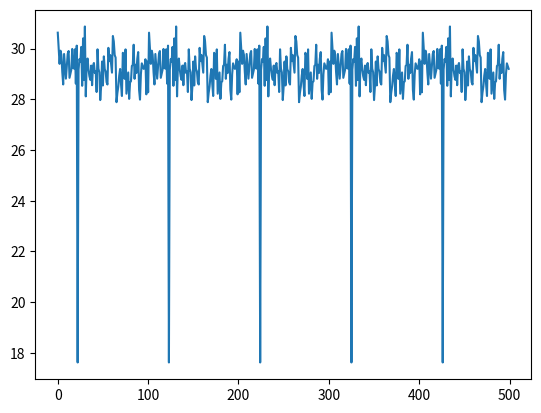

Python code for this plot:
import math
from itertools import product

raw_data = """p=26,88 v=80,92
p=2,90 v=77,99
p=43,54 v=-92,-36
p=96,14 v=-15,13
p=33,54 v=97,-64
p=94,53 v=55,67
p=45,28 v=79,6
p=64,90 v=-49,54
p=71,41 v=-9,67
p=15,37 v=58,-14
p=43,53 v=9,8
p=57,88 v=43,-55
p=37,96 v=-30,-69
p=35,54 v=-57,22
p=56,35 v=23,53
p=84,66 v=-94,75
p=15,30 v=-43,21
p=10,97 v=24,-99
p=88,63 v=21,-54
p=77,56 v=47,75
p=83,30 v=38,-38
p=95,97 v=-2,-91
p=7,32 v=-1,-42
p=62,84 v=-66,69
p=79,66 v=-48,-34
p=54,39 v=-12,21
p=87,9 v=-6,-39
p=66,101 v=-57,-87
p=47,83 v=-48,69
p=48,24 v=2,28
p=71,48 v=-14,-73
p=25,36 v=40,-66
p=10,12 v=-29,5
p=44,10 v=-79,-17
p=9,65 v=-7,-65
p=12,83 v=77,-85
p=70,38 v=-69,-19
p=60,38 v=-31,-15
p=98,20 v=7,-38
p=38,73 v=-61,33
p=34,32 v=-21,-96
p=48,44 v=-19,-34
p=26,49 v=-50,29
p=79,84 v=82,-93
p=50,43 v=41,57
p=9,76 v=-19,-80
p=81,20 v=25,36
p=18,19 v=45,-2
p=36,85 v=-34,89
p=38,16 v=63,75
p=45,31 v=-18,-78
p=7,42 v=-16,66
p=55,57 v=-77,-11
p=30,28 v=-43,-23
p=57,58 v=43,-49
p=36,57 v=97,-58
p=7,47 v=-64,-14
p=73,33 v=26,-48
p=52,48 v=7,-48
p=42,66 v=23,75
p=77,8 v=-28,-82
p=52,99 v=44,4
p=27,15 v=37,-3
p=72,57 v=65,53
p=59,85 v=69,-54
p=58,50 v=57,-95
p=54,73 v=-66,-19
p=54,64 v=31,-95
p=91,33 v=53,-43
p=67,2 v=-5,34
p=58,65 v=-31,38
p=65,93 v=62,17
p=68,59 v=-44,-42
p=9,27 v=-60,-99
p=4,73 v=77,-87
p=88,60 v=18,-20
p=82,9 v=-96,-9
p=99,39 v=-11,-24
p=23,18 v=-56,28
p=63,101 v=66,-48
p=4,63 v=-46,97
p=41,80 v=31,-49
p=21,25 v=45,36
p=89,43 v=-2,63
p=37,78 v=11,86
p=37,100 v=32,93
p=77,33 v=-94,29
p=25,34 v=-12,-81
p=31,87 v=-30,70
p=40,37 v=62,7
p=16,102 v=-82,4
p=98,45 v=-8,95
p=60,23 v=-53,-60
p=12,83 v=-8,19
p=49,8 v=-70,-39
p=38,27 v=25,-49
p=95,25 v=-59,28
p=42,56 v=18,-51
p=5,28 v=24,-73
p=92,73 v=7,33
p=41,27 v=88,80
p=78,16 v=18,3
p=11,80 v=99,62
p=100,56 v=46,98
p=97,47 v=20,8
p=27,6 v=-78,78
p=45,12 v=-48,-98
p=41,29 v=-44,-46
p=84,69 v=-76,-94
p=89,4 v=-70,-52
p=40,62 v=-60,72
p=62,26 v=40,-48
p=21,55 v=23,-87
p=80,45 v=-49,-82
p=28,100 v=23,49
p=67,38 v=6,-2
p=66,40 v=17,-44
p=72,32 v=-85,-28
p=53,60 v=35,-14
p=11,14 v=45,72
p=86,13 v=-36,49
p=65,88 v=-58,3
p=97,79 v=72,17
p=51,55 v=27,24
p=2,83 v=33,91
p=78,76 v=-31,-89
p=83,12 v=86,49
p=56,93 v=13,19
p=20,50 v=-38,45
p=46,6 v=58,17
p=48,40 v=66,-8
p=40,26 v=40,14
p=71,21 v=92,-59
p=5,67 v=59,-27
p=65,53 v=-62,44
p=14,83 v=69,75
p=95,35 v=-37,58
p=36,71 v=-57,-43
p=68,58 v=-97,37
p=45,75 v=66,61
p=25,22 v=-75,-66
p=38,8 v=-17,-83
p=32,8 v=-8,71
p=85,78 v=-44,54
p=48,64 v=53,-65
p=97,82 v=77,-78
p=10,32 v=99,-27
p=84,39 v=8,-21
p=83,58 v=74,75
p=67,65 v=48,-6
p=78,43 v=25,59
p=22,83 v=23,19
p=36,45 v=-65,-95
p=95,51 v=-32,-59
p=66,5 v=74,78
p=76,27 v=-42,52
p=99,64 v=75,-46
p=51,102 v=44,-25
p=97,14 v=-41,78
p=78,56 v=-76,1
p=77,12 v=-1,-97
p=58,1 v=13,34
p=5,28 v=68,-8
p=30,6 v=31,-83
p=11,91 v=78,-82
p=15,39 v=78,-26
p=32,58 v=84,-36
p=16,55 v=-36,75
p=100,96 v=16,42
p=89,28 v=-6,87
p=48,19 v=-57,21
p=42,50 v=-31,15
p=54,11 v=92,-24
p=77,98 v=-9,-33
p=71,36 v=2,60
p=18,44 v=-55,-66
p=26,16 v=-62,79
p=35,80 v=93,-41
p=90,30 v=29,-96
p=44,59 v=-26,-4
p=87,52 v=-43,89
p=91,39 v=3,-52
p=35,52 v=49,8
p=27,60 v=-12,-35
p=7,18 v=-53,-14
p=65,67 v=-32,91
p=13,6 v=19,93
p=94,28 v=35,33
p=22,29 v=-38,-78
p=91,59 v=26,-39
p=84,43 v=-76,67
p=29,102 v=-8,-99
p=84,92 v=-46,-36
p=56,10 v=-88,20
p=88,81 v=16,63
p=19,20 v=-41,79
p=43,54 v=48,59
p=11,0 v=28,-61
p=4,40 v=-94,-82
p=38,101 v=-18,55
p=88,18 v=-2,8
p=13,19 v=28,21
p=29,11 v=6,-69
p=76,91 v=16,49
p=74,29 v=78,74
p=45,53 v=58,-80
p=86,11 v=94,1
p=65,59 v=-14,-6
p=60,62 v=98,64
p=57,3 v=48,-32
p=46,48 v=83,15
p=54,78 v=58,-63
p=91,35 v=-19,-74
p=36,83 v=55,-11
p=67,53 v=63,-20
p=20,86 v=-25,63
p=37,7 v=-30,79
p=42,7 v=75,-54
p=76,73 v=14,1
p=34,57 v=1,-21
p=31,76 v=79,-44
p=53,93 v=26,35
p=60,65 v=-97,-42
p=99,102 v=-46,-55
p=65,1 v=-32,-25
p=86,14 v=60,-61
p=9,95 v=85,-39
p=63,86 v=-95,95
p=4,93 v=94,92
p=7,81 v=99,-40
p=28,0 v=28,5
p=52,41 v=-2,7
p=14,64 v=-16,-57
p=22,78 v=-56,54
p=44,98 v=-88,45
p=52,72 v=22,-79
p=63,35 v=13,-52
p=62,64 v=-62,39
p=10,53 v=67,31
p=16,100 v=-69,-63
p=17,47 v=92,-56
p=86,22 v=69,94
p=49,37 v=-79,95
p=92,96 v=-50,48
p=54,5 v=-48,70
p=67,12 v=-76,34
p=10,10 v=73,34
p=100,4 v=6,72
p=1,32 v=-90,37
p=33,22 v=-8,14
p=10,96 v=94,-9
p=84,95 v=-19,-25
p=42,27 v=66,-60
p=67,91 v=-76,11
p=21,23 v=-95,50
p=53,24 v=-57,-97
p=19,1 v=47,-62
p=84,59 v=-5,-2
p=10,35 v=37,-88
p=56,76 v=-92,-33
p=92,83 v=16,62
p=6,97 v=72,11
p=65,29 v=4,-82
p=37,52 v=4,29
p=78,53 v=39,74
p=100,50 v=83,-3
p=43,48 v=-61,8
p=78,102 v=-22,-99
p=89,73 v=25,2
p=91,86 v=7,48
p=88,37 v=-45,20
p=80,91 v=81,32
p=6,6 v=24,-83
p=86,57 v=3,-14
p=16,12 v=32,-76
p=46,53 v=-67,47
p=79,11 v=-54,64
p=87,99 v=-35,-7
p=8,34 v=-37,-75
p=73,61 v=-70,13
p=38,2 v=-84,40
p=92,23 v=9,25
p=35,60 v=-25,31
p=72,9 v=16,27
p=9,33 v=-7,-31
p=98,17 v=50,28
p=62,15 v=34,-54
p=72,4 v=21,86
p=46,53 v=-39,61
p=80,58 v=84,-86
p=83,88 v=-86,29
p=2,38 v=62,-38
p=70,61 v=23,-97
p=100,77 v=-64,-72
p=27,45 v=58,-14
p=25,3 v=40,72
p=73,102 v=-74,34
p=80,63 v=-58,-56
p=50,52 v=53,-7
p=33,82 v=19,99
p=28,15 v=-52,57
p=66,43 v=-54,-6
p=44,40 v=-56,63
p=31,12 v=36,65
p=3,41 v=-99,52
p=35,87 v=-4,-86
p=79,84 v=-67,99
p=88,22 v=16,-2
p=71,85 v=92,70
p=96,60 v=76,98
p=38,48 v=14,-7
p=86,15 v=-33,-75
p=75,57 v=66,-85
p=85,68 v=-19,-27
p=46,95 v=75,48
p=14,71 v=32,1
p=74,71 v=-54,-95
p=11,12 v=-64,13
p=17,37 v=81,53
p=2,15 v=23,-3
p=9,75 v=-39,47
p=46,70 v=44,-34
p=86,48 v=-15,-98
p=32,45 v=62,81
p=22,3 v=59,94
p=24,81 v=-82,25
p=85,11 v=-3,-32
p=96,86 v=20,39
p=43,2 v=62,42
p=45,98 v=-26,-54
p=51,16 v=92,-53
p=77,13 v=-45,-61
p=58,54 v=-44,30
p=52,3 v=-49,-33
p=28,76 v=-12,-64
p=45,38 v=-53,34
p=11,28 v=85,-67
p=29,88 v=90,4
p=44,102 v=-21,17
p=15,37 v=94,66
p=73,32 v=30,80
p=65,86 v=-19,-21
p=34,64 v=-26,16
p=60,2 v=-18,78
p=39,0 v=-34,94
p=28,15 v=32,-93
p=8,100 v=98,40
p=62,62 v=48,60
p=37,44 v=25,10
p=39,72 v=-96,91
p=84,33 v=93,18
p=81,44 v=69,52
p=37,22 v=89,-48
p=0,42 v=-63,-36
p=35,42 v=-17,-22
p=90,39 v=-76,-30
p=55,74 v=-22,-92
p=1,55 v=-64,-86
p=60,23 v=-9,-97
p=21,4 v=-91,64
p=90,72 v=56,95
p=35,41 v=58,22
p=57,81 v=-9,-96
p=11,102 v=-73,-17
p=45,58 v=-43,52
p=43,25 v=48,-37
p=78,12 v=12,42
p=48,43 v=79,-29
p=31,100 v=-30,-54
p=24,63 v=-61,28
p=44,67 v=-35,-94
p=100,49 v=-98,-52
p=29,54 v=41,-64
p=29,33 v=50,44
p=22,40 v=-47,8
p=56,67 v=-5,75
p=78,95 v=78,-48
p=58,72 v=-48,-65
p=6,94 v=90,9
p=76,58 v=12,-80
p=68,62 v=-58,61
p=62,85 v=57,91
p=16,88 v=94,-5
p=72,0 v=-74,-91
p=0,75 v=11,-93
p=48,42 v=92,-6
p=24,102 v=68,-78
p=21,86 v=-56,25
p=3,63 v=-11,-43
p=36,102 v=14,-4
p=56,52 v=4,-58
p=5,55 v=-1,84
p=92,1 v=-94,-84
p=27,50 v=54,-88
p=80,91 v=-76,33
p=50,19 v=9,87
p=69,37 v=-58,-8
p=34,63 v=14,61
p=17,52 v=19,37
p=93,65 v=-15,46
p=37,15 v=-13,56
p=100,63 v=-68,17
p=41,81 v=97,-92
p=62,17 v=-72,13
p=0,16 v=-77,-31
p=14,17 v=41,28
p=27,34 v=58,-74
p=35,40 v=14,21
p=8,88 v=-24,98
p=35,28 v=-94,46
p=93,42 v=-59,22
p=83,26 v=-11,1
p=2,22 v=-42,65
p=35,102 v=-25,-4
p=21,22 v=41,-81
p=35,0 v=5,41
p=70,99 v=74,34
p=75,28 v=4,81
p=11,91 v=-56,33
p=16,52 v=65,-38
p=55,14 v=-66,78
p=39,68 v=-71,7
p=25,53 v=-56,-29
p=70,42 v=-33,-35
p=40,81 v=-70,47
p=15,78 v=-82,26
p=85,97 v=51,-33
p=78,72 v=43,-48
p=92,60 v=-77,10
p=55,65 v=-14,-79
p=46,45 v=92,-72
p=15,54 v=-3,-51
p=65,2 v=-80,-70
p=73,30 v=78,-74
p=23,12 v=-64,-98
p=85,3 v=-68,-11
p=30,69 v=-21,69
p=57,38 v=-18,37
p=11,88 v=-82,-19
p=55,101 v=-54,44
p=68,56 v=57,-65
p=4,81 v=-12,92
p=43,70 v=62,-27
p=42,25 v=-31,13
p=0,61 v=-16,-64
p=45,25 v=31,-82
p=23,75 v=-47,92
p=57,33 v=-30,25
p=0,34 v=-94,-36
p=78,57 v=34,-43
p=67,99 v=-22,4
p=3,46 v=-99,8
p=44,28 v=80,-66
p=84,60 v=72,18
p=51,66 v=-88,67
p=38,7 v=-61,-47
p=34,23 v=40,-88
p=66,46 v=83,-81
p=73,98 v=51,33
p=37,56 v=62,81
p=30,98 v=28,58
p=71,99 v=38,62
p=64,7 v=52,86
p=26,53 v=-12,89
p=87,50 v=43,-29
p=65,101 v=87,-96
p=34,52 v=-21,66
p=14,84 v=-60,3
p=4,7 v=-50,49
p=45,73 v=-17,-64
p=18,92 v=-29,40
p=83,54 v=2,-64
p=95,26 v=60,50
p=86,80 v=95,25
p=5,52 v=-25,15
p=99,98 v=-46,77
p=81,52 v=25,9
p=53,89 v=-54,-83
p=60,36 v=92,73
p=78,27 v=7,15
p=55,51 v=-63,-74
p=5,85 v=-56,-97
p=26,17 v=6,46
p=37,36 v=-67,51
p=69,52 v=96,67
p=24,86 v=-11,35
p=44,1 v=-21,26
p=55,95 v=61,-33
p=75,101 v=65,-3
p=16,17 v=-29,29
p=80,69 v=12,68
p=78,61 v=-11,-7
p=99,99 v=11,-62
p=41,47 v=47,-86
p=52,81 v=31,54
p=86,60 v=-37,16
p=15,89 v=-43,-18
p=72,99 v=12,26
p=42,15 v=-13,-47
p=37,79 v=-41,70"""

# Parse the robots' initial positions and velocities
robots = [
    [
        [int(n) for n in robot[0].split("=")[1].split(",")],
        [int(n) for n in robot[1].split("=")[1].split(",")],
    ] for robot in [r.split(" ") for r in raw_data.split("\n")]
]

height, width = 103, 101

def compute_std_devs(positions):
    x_coords = [pos[0] for pos in positions]
    y_coords = [pos[1] for pos in positions]
    mean_x = sum(x_coords) / len(x_coords)
    mean_y = sum(y_coords) / len(y_coords)
    std_x = math.sqrt(sum((x - mean_x) ** 2 for x in x_coords) / len(x_coords))
    std_y = math.sqrt(sum((y - mean_y) ** 2 for y in y_coords) / len(y_coords))
    return std_x, std_y

# Simulate over 500 frames and collect std deviations
std_devs_over_time = []
positions_history = []

# Initialize positions
current_positions = [pos.copy() for pos, vel in robots]

import matplotlib.pyplot as plt

for frame in range(500):
    # Update positions for this frame
    for i in range(len(robots)):
        pos, vel = robots[i]
        current_positions[i][0] = (current_positions[i][0] + vel[0]) % width
        current_positions[i][1] = (current_positions[i][1] + vel[1]) % height
    
    # Compute std deviations
    std_x, std_y = compute_std_devs(current_positions)
    std_devs_over_time.append((std_x, std_y))

plt.plot([i for i in range(500)], [std[0] for std in std_devs_over_time], label='Std Dev X')
# Now, analyze std_devs_over_time to find patterns
# For simplicity, let's print the first few std deviations
for i in range(10):
    print(f"Frame {i}: std_x={std_devs_over_time[i][0]:.2f}, std_y={std_devs_over_time[i][1]:.2f}")

# The pattern will repeat every LCM of the individual periods
# To find when all robots return to their initial positions (or a multiple thereof),
# compute the LCM of all robots' periods in x and y directions.

def compute_period(pos, vel, boundary):
    if vel == 0:
        return 1  # static, doesn't move
    return boundary // math.gcd(vel, boundary)

x_periods = [compute_period(pos[0], vel[0], width) for pos, vel in robots]
y_periods = [compute_period(pos[1], vel[1], height) for pos, vel in robots]

from math import gcd
from functools import reduce

def lcm(a, b):
    return a * b // gcd(a, b)

total_x_period = reduce(lcm, x_periods)
total_y_period = reduce(lcm, y_periods)

total_period = lcm(total_x_period, total_y_period)

print(f"Total period after which pattern repeats: {total_period} frames")

# The pattern will "line up" perfectly every `total_period` frames.
# At these times, the std deviations will be the same as at the start (or other aligned frames).